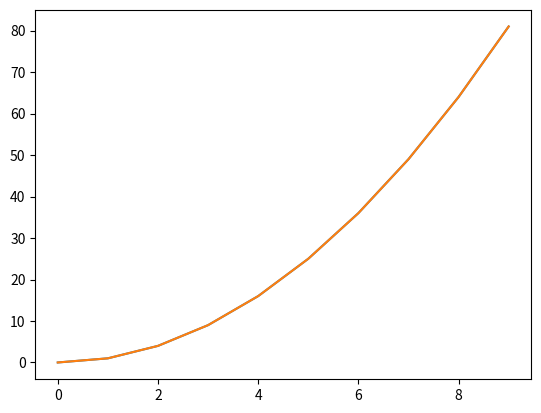

The script that saved this image:
import matplotlib.pyplot as plt
x = [i for i in range(10) ]
y = map(lambda x:x**2,x)
Y = [i for i in y]
print(Y)
plt.plot(x,Y)
plt.show()

import numpy as np

b = np.arange(10)
plt.plot(b**2)
plt.show()